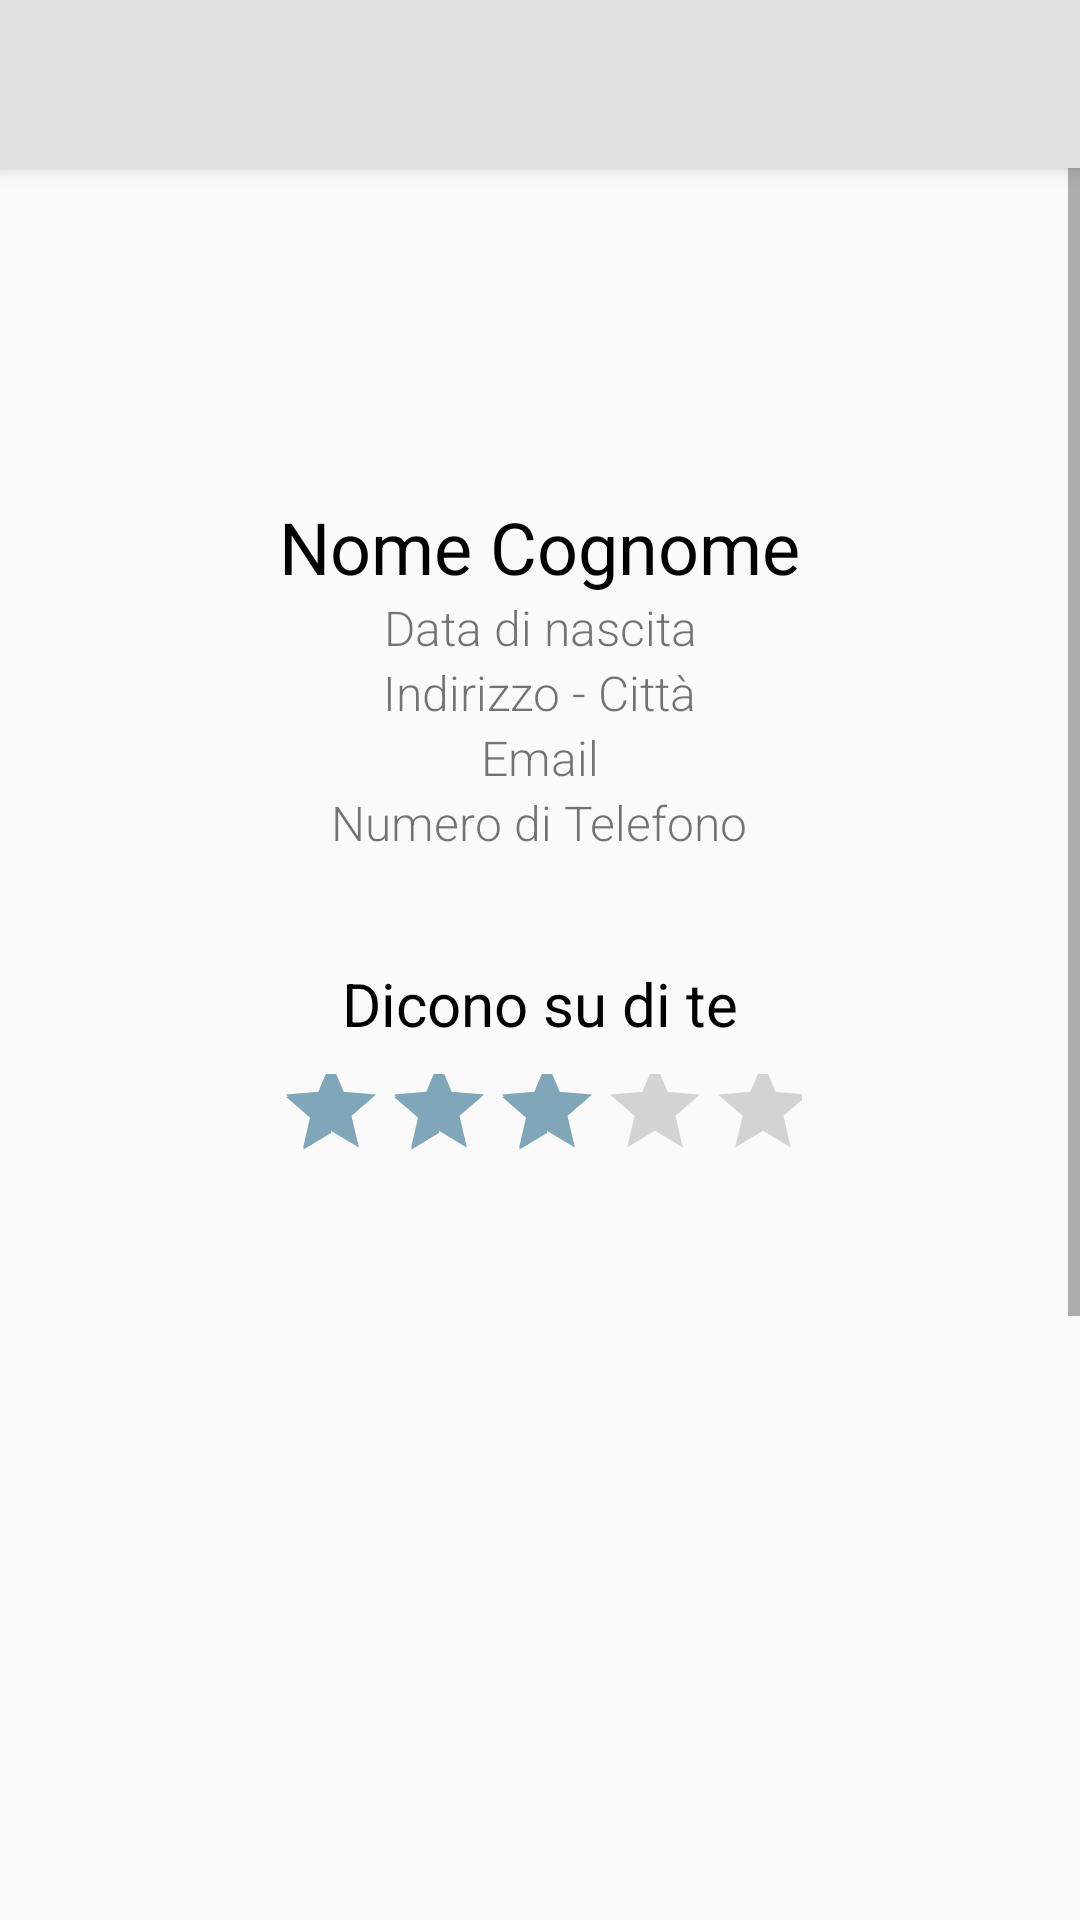

Write the Android layout XML for this screen, with the resource values it uses.
<!-- AndroidManifest.xml: application theme AppTheme -->
<!-- res/layout/activity_profile.xml -->
<LinearLayout
    xmlns:android="http://schemas.android.com/apk/res/android"
    xmlns:app="http://schemas.android.com/apk/res-auto"
    xmlns:tools="http://schemas.android.com/tools"
    android:id="@+id/drawer_layout"
    android:layout_width="match_parent"
    android:layout_height="match_parent"
    android:fitsSystemWindows="true"
    tools:openDrawer="start">


    <LinearLayout
        android:layout_width="match_parent"
        android:layout_height="wrap_content"
        android:orientation="vertical">

        <android.support.v7.widget.Toolbar
            android:id="@+id/my_toolbar"
            android:layout_width="match_parent"
            android:layout_height="?attr/actionBarSize"
            android:background="?attr/colorPrimary"
            android:elevation="4dp"
            android:theme="@style/AppTheme.AppBarOverlay"
            app:popupTheme="@style/AppTheme.PopupOverlay"/>
        <ScrollView
            android:layout_width="match_parent"
            android:layout_height="wrap_content">

            <LinearLayout
                android:layout_width="match_parent"
                android:layout_height="wrap_content"
                android:orientation="vertical">

                <RelativeLayout
                    android:id="@+id/descriptionProfile"
                    android:layout_width="match_parent"
                    android:layout_height="wrap_content"
                    android:layout_alignParentBottom="true"
                    android:layout_alignParentStart="true"
                    android:layout_margin="10dp"
                    android:background="@drawable/profile_backgournd"
                    android:elevation="2dp"
                    android:paddingBottom="16dp">

                    <TextView
                        android:id="@+id/changePhoto"
                        android:layout_width="match_parent"
                        android:layout_height="wrap_content"
                   />

                    <ImageView
                        android:id="@+id/picProfile"
                        android:layout_width="match_parent"
                        android:layout_height="100dp"
                        android:layout_alignParentStart="true"
                        android:layout_alignParentTop="true"
                        />

                    <TextView
                        android:id="@+id/nameProfile"
                        android:layout_width="wrap_content"
                        android:layout_height="wrap_content"
                        android:layout_below="@+id/picProfile"
                        android:layout_centerHorizontal="true"
                        android:fontFamily="sans-serif"
                        android:text="Nome Cognome"
                        android:textColor="@android:color/black"
                        android:textSize="24sp" />

                    <TextView
                        android:id="@+id/birthdateProfile"
                        android:layout_width="250dp"
                        android:layout_height="wrap_content"
                        android:layout_below="@id/nameProfile"
                        android:layout_centerHorizontal="true"
                        android:gravity="center"
                        android:fontFamily="sans-serif-light"
                        android:text="Data di nascita"
                        android:textSize="16sp" />

                    <TextView
                        android:id="@+id/addressProfile"
                        android:layout_width="wrap_content"
                        android:layout_height="wrap_content"
                        android:layout_below="@id/birthdateProfile"
                        android:layout_centerHorizontal="true"
                        android:fontFamily="sans-serif-light"
                        android:text="Indirizzo - Città"
                        android:textSize="16sp" />

                    <TextView
                        android:id="@+id/emailProfile"
                        android:layout_width="wrap_content"
                        android:layout_height="wrap_content"
                        android:layout_below="@id/addressProfile"
                        android:layout_centerHorizontal="true"
                        android:fontFamily="sans-serif-light"
                        android:text="Email"
                        android:textSize="16sp" />

                    <TextView
                        android:id="@+id/telphoneProfile"
                        android:layout_width="wrap_content"
                        android:layout_height="wrap_content"
                        android:layout_below="@id/emailProfile"
                        android:layout_centerHorizontal="true"
                        android:fontFamily="sans-serif-light"
                        android:text="Numero di Telefono"
                        android:textSize="16sp" />


                </RelativeLayout>


                <RelativeLayout
                    android:id="@+id/relativeLayout"
                    android:layout_width="match_parent"
                    android:layout_height="wrap_content"
                    android:layout_below="@id/descriptionProfile"
                    android:layout_margin="10dp"
                    android:layout_marginBottom="16dp"
                    android:layout_marginStart="10dp"
                    android:background="@drawable/profile_backgournd"
                    android:elevation="2dp"
                    android:paddingBottom="16dp">


                    <RelativeLayout
                        android:id="@+id/aboutYouRect"
                        android:layout_width="350dp"
                        android:layout_height="wrap_content"
                        android:layout_alignEnd="@+id/scrollView2"
                        android:layout_alignParentTop="true">

                        <TextView
                            android:id="@+id/aboutYou"
                            android:layout_width="match_parent"
                            android:layout_height="wrap_content"
                            android:layout_alignParentTop="true"
                            android:layout_centerHorizontal="true"
                            android:fontFamily="sans-serif"
                            android:text="Dicono su di te"
                            android:textAlignment="center"
                            android:textColor="@android:color/black"
                            android:textSize="20dp" />

                        <RatingBar
                            android:id="@+id/ratingBarGeneral"
                            style="@android:style/Widget.Material.RatingBar.Indicator"
                            android:layout_width="175dp"
                            android:layout_height="50dp"
                            android:layout_centerHorizontal="true"
                            android:layout_marginTop="30dp"
                            android:isIndicator="true"
                            android:numStars="5"
                            android:rating="3"
                            android:stepSize="1.0" />


                    </RelativeLayout>

                    <ScrollView
                        android:id="@+id/scrollView2"
                        android:layout_width="match_parent"
                        android:layout_height="500dp"
                        android:layout_marginTop="100dp">

                        <LinearLayout
                            android:id="@+id/aboutYouContainer"
                            android:layout_width="match_parent"
                            android:layout_height="300dp"
                            android:layout_alignParentBottom="true"
                            android:layout_alignParentStart="true"
                            android:layout_marginBottom="14dp"
                            android:layout_marginLeft="10dp"
                            android:layout_marginRight="10dp"
                            android:orientation="vertical">

                        </LinearLayout>
                    </ScrollView>

                </RelativeLayout>

            </LinearLayout>


        </ScrollView>



    </LinearLayout>


-->

</LinearLayout>
<!-- resources referenced by this layout -->
<resources>
  <style name="AppTheme.AppBarOverlay" parent="ThemeOverlay.AppCompat.Dark.ActionBar">
          <item name="android:textColorPrimary">@color/textToolbar</item>
          <item name="android:textColorSecondary">@color/textToolbar</item>
      </style>
  <style name="AppTheme.PopupOverlay" parent="ThemeOverlay.AppCompat.Light">
          <item name="android:textColorPrimary">@color/textToolbar</item>
      </style>
  <style name="AppTheme" parent="Theme.AppCompat.Light.DarkActionBar">
          
          <item name="colorPrimary">@color/colorPrimary</item>
          <item name="colorPrimaryDark">@color/colorPrimaryDark</item>
          <item name="colorAccent">@color/colorAccent</item>
          <item name="android:textColorPrimary">@color/textToolbar</item>
      </style>
  <color name="textToolbar">#005073</color>
  <color name="colorPrimary">#E0E0E0</color>
  <color name="colorPrimaryDark">#303F9F</color>
  <color name="colorAccent">#7fa7b9</color>
</resources>
